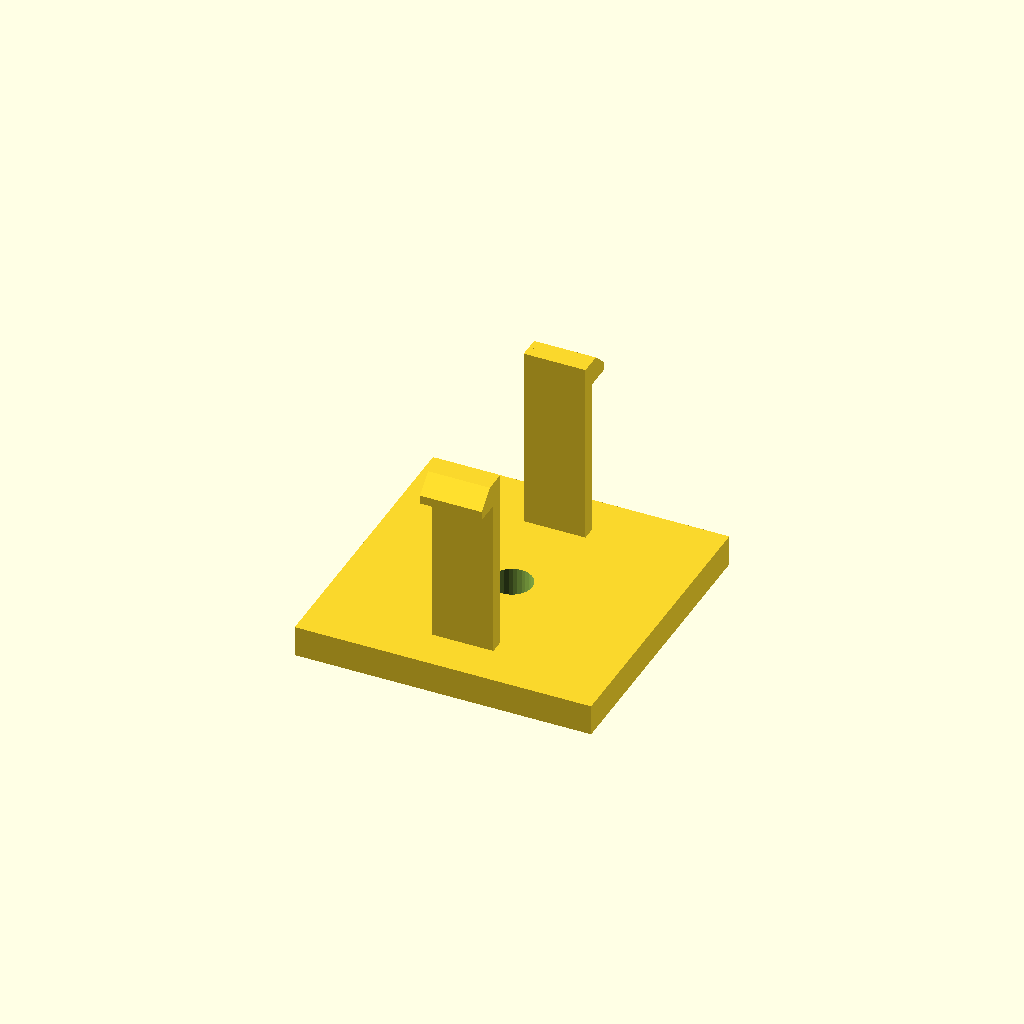
Cell 1: rendered with the file's own defaults.
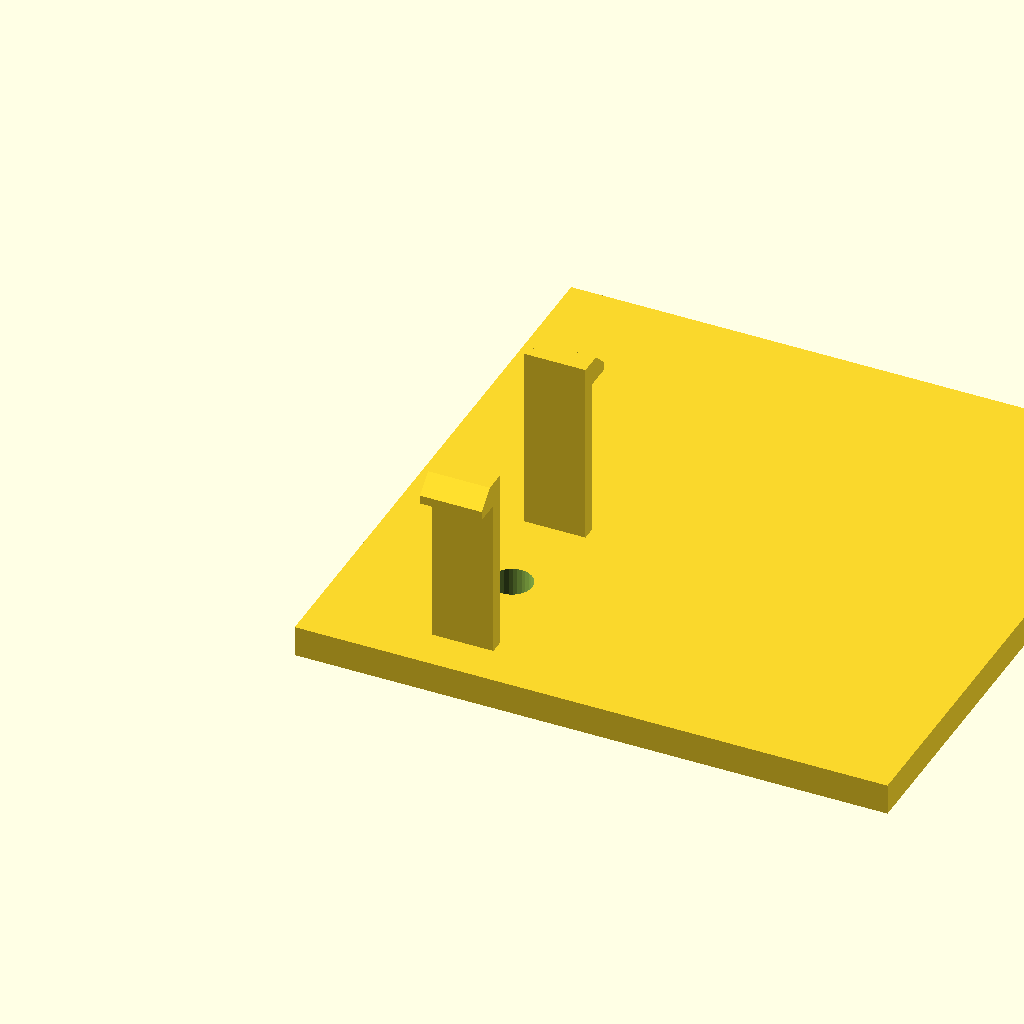
Cell 2: base_d = 96 (everything else at default).
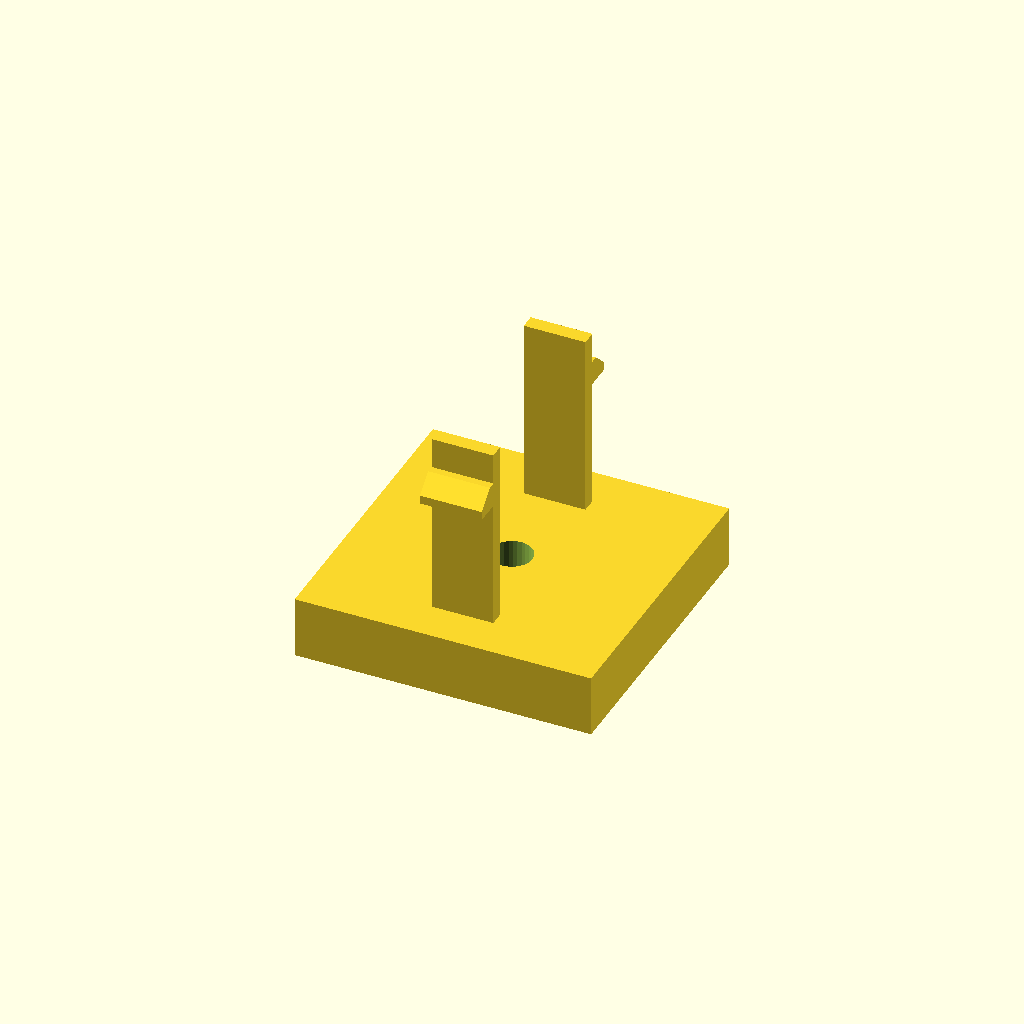
Cell 3: base_h = 10 (everything else at default).
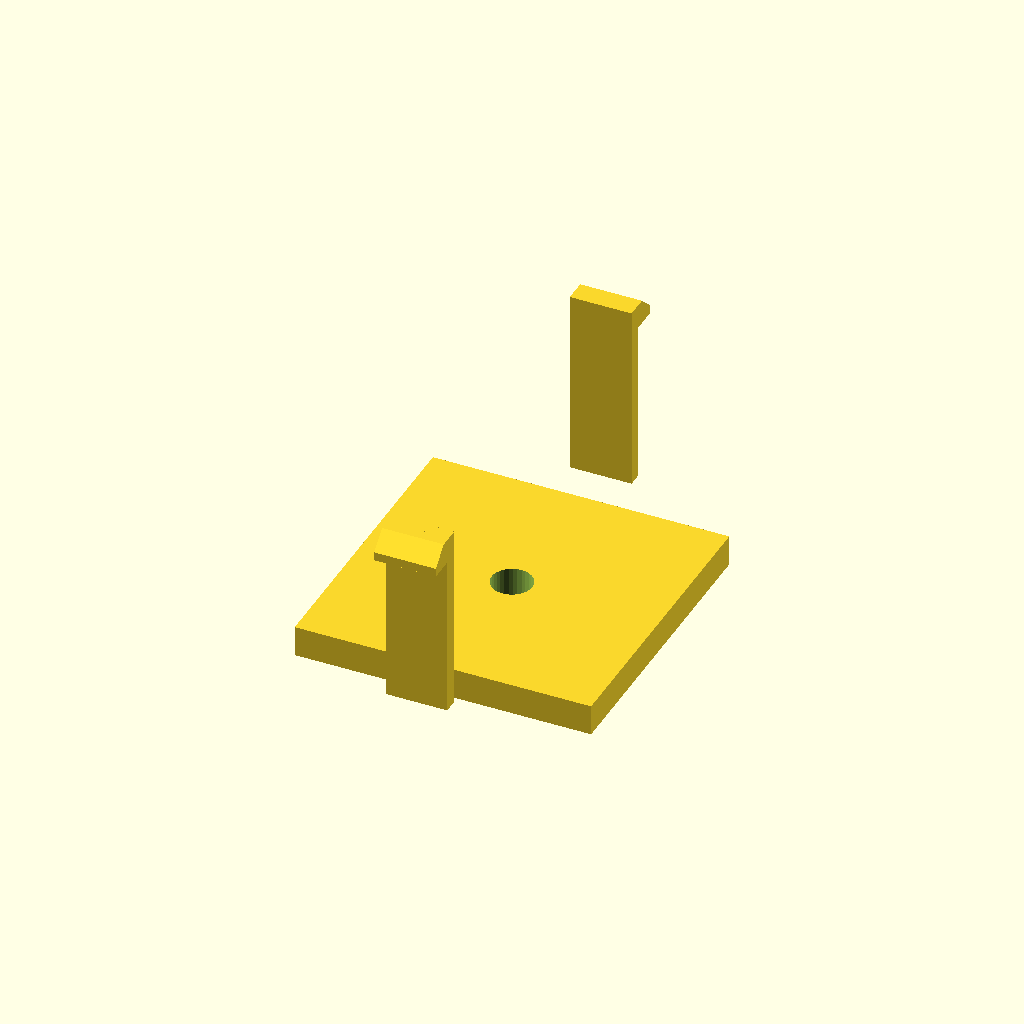
Cell 4 — span set to 64, the other parameters unchanged.
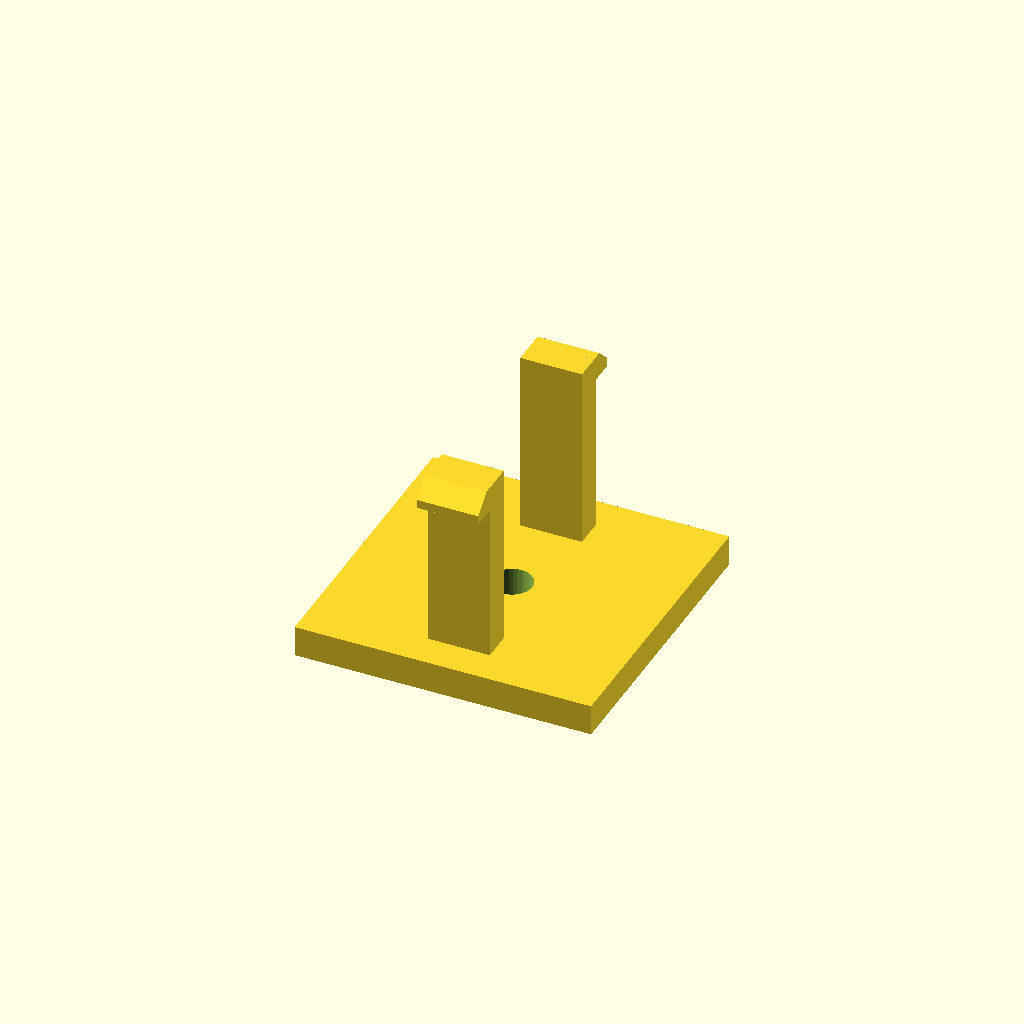
Cell 5 — arm_t set to 4.8, the other parameters unchanged.
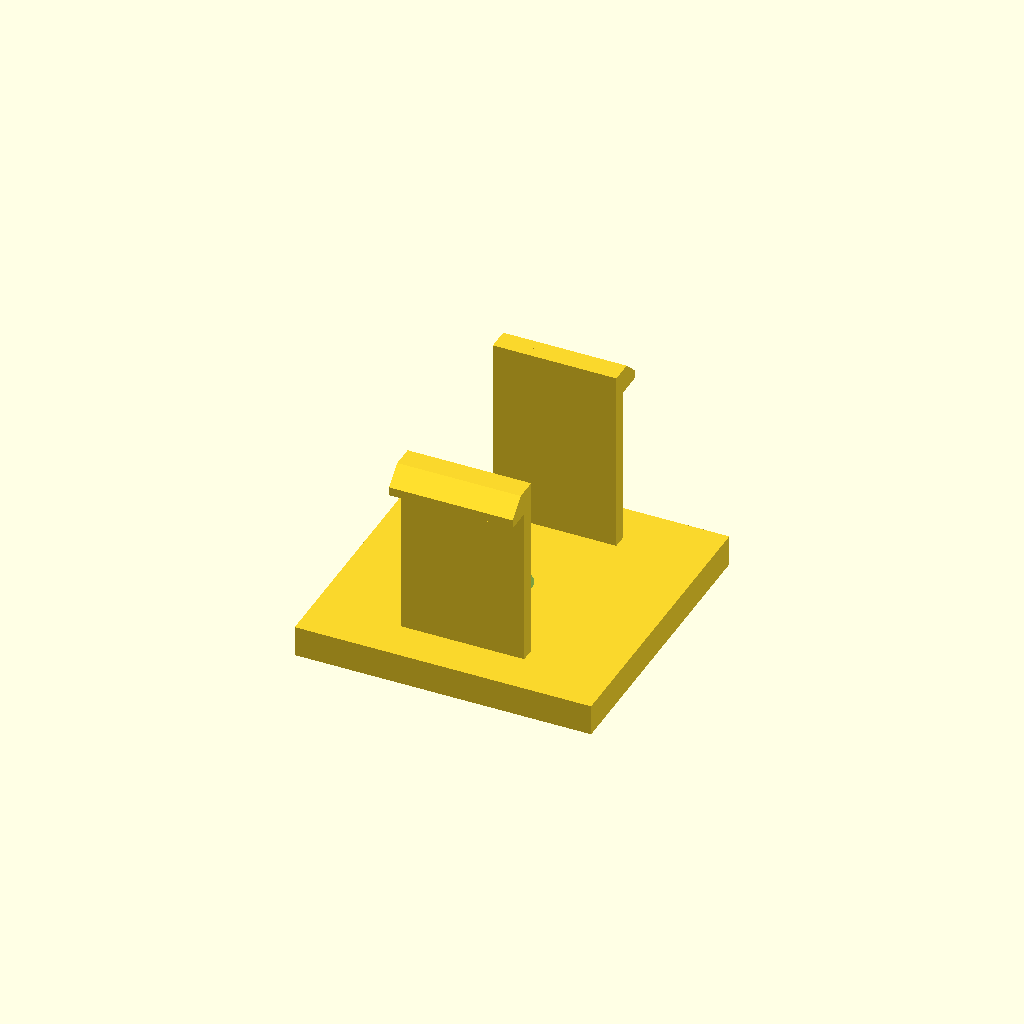
Cell 6 — arm_d set to 20, the other parameters unchanged.
One fixed orthographic camera (rotation 55°, 0°, 25°; colour scheme Cornfield) for every cell.
OpenSCAD source file optional_data/data/gen3/snapfits/part_0074.scad:
$fn = 32;

// ----------------------------------------------------------------------
// Snap-fit latch: 2 arms, 30 mm tall, 4.2 mm undercut hooks
// ----------------------------------------------------------------------

// --- parameters (mm) ---
base_d = 48;              // base plate depth
base_h = 5;               // base plate thickness
span = 32;                // distance between opposite arms
arm_t = 2.4;              // arm thickness
arm_d = 10;               // arm width
height = 30;              // free arm length
head_len = 4.2;           // hook reach
head_h = 4;               // hook height
lead = 1.4;               // lead-in ramp thickness
bore_d = 6.6;             // base fixing bore
top_z = 35;               // height of the arm tips above the base

arms = 2;

difference() {
  union() {
    /* base plate, centred on the arm ring */
    translate([-24, -24, 0]) cube([base_d, base_d, base_h]);
    for (a = [0 : 360 / arms : 359]) rotate([0, 0, a]) {
    /* arm, sunk 0.5 mm into the base */
    translate([-arm_d / 2, span / 2 - arm_t / 2, base_h - 0.5]) cube([arm_d, arm_t, height + 0.5]);
    /* hook: a convex hull of a tall inner block and a thin outer lip
       gives a flat undercut below and a lead-in ramp on top */
    hull() {
      translate([-arm_d / 2, span / 2 + arm_t / 2 - 0.6, top_z - head_h]) cube([arm_d, lead + 0.4, head_h]);
      translate([-arm_d / 2, span / 2 + arm_t / 2 - 0.2, top_z - head_h]) cube([arm_d, head_len, lead]);
    }
    }
  }
  translate([0, 0, -2.5]) cylinder(h = base_h + 5, d = bore_d);
}
Customizer parameters (derived from the source; name, type, default, range or options):
base_d: number, default 48
base_h: number, default 5
span: number, default 32
arm_t: number, default 2.4
arm_d: number, default 10
height: number, default 30
head_len: number, default 4.2
head_h: number, default 4
lead: number, default 1.4
bore_d: number, default 6.6
top_z: number, default 35
arms: number, default 2
